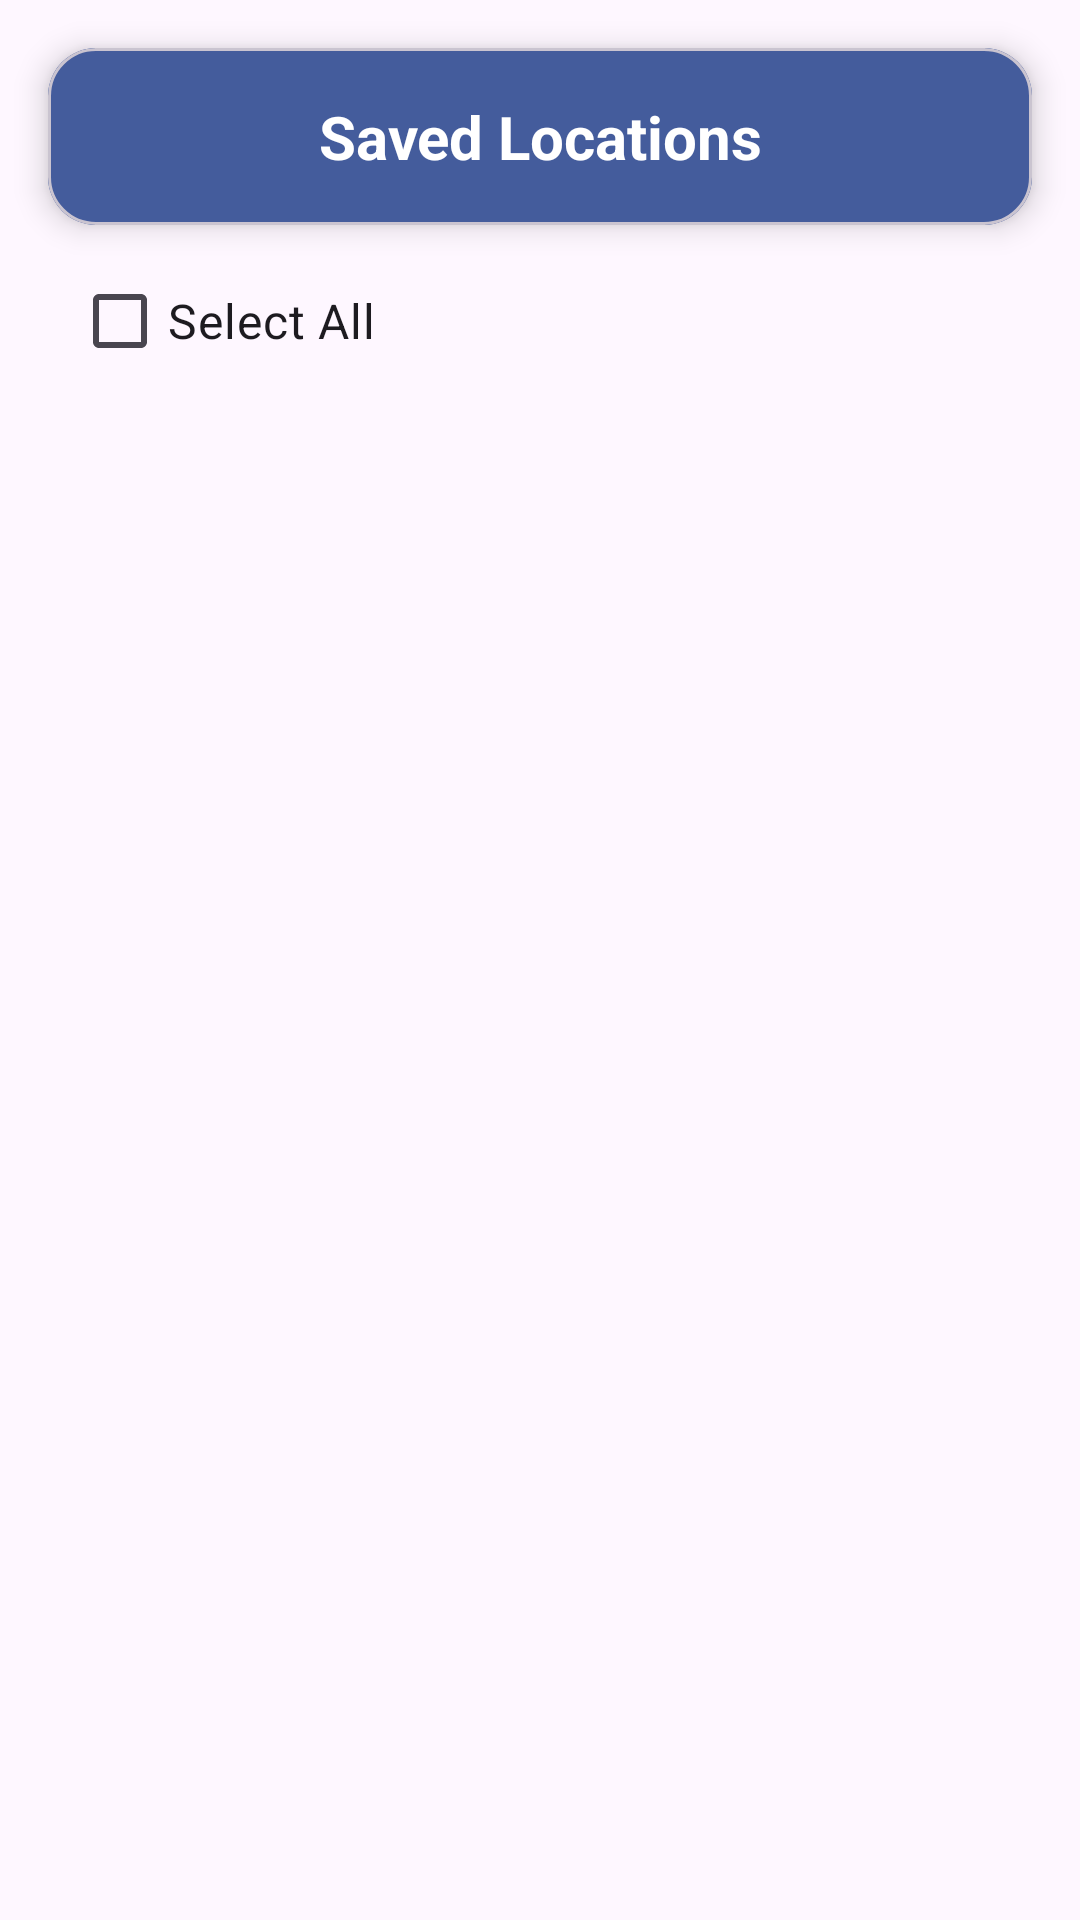

The Android layout XML behind this screen, and the referenced resources:
<!-- AndroidManifest.xml: application theme Theme.SmartToDoList -->
<!-- res/layout/activity_saved_locations2.xml -->
<androidx.constraintlayout.widget.ConstraintLayout xmlns:android="http://schemas.android.com/apk/res/android"
    xmlns:app="http://schemas.android.com/apk/res-auto"
    android:backgroundTint="@android:color/white"
    android:layout_width="match_parent"
    android:layout_height="match_parent">

    
    <com.google.android.material.card.MaterialCardView
        android:id="@+id/headingCard"
        android:layout_width="0dp"
        android:layout_height="wrap_content"
        android:layout_margin="16dp"
        app:cardCornerRadius="16dp"
        app:cardElevation="6dp"
        app:layout_constraintTop_toTopOf="parent"
        app:layout_constraintStart_toStartOf="parent"
        app:layout_constraintEnd_toEndOf="parent">

        <TextView
            android:id="@+id/headingTextView"
            android:layout_width="match_parent"
            android:layout_height="wrap_content"
            android:padding="16dp"
            android:text="Saved Locations"
            android:textColor="@android:color/white"
            android:textSize="20sp"
            android:textStyle="bold"
            android:background="@color/modern_primary"
            android:gravity="center" />
    </com.google.android.material.card.MaterialCardView>

    <LinearLayout
        android:id="@+id/actionrow"
        android:layout_width="match_parent"
        android:layout_height="wrap_content"
        app:layout_constraintTop_toBottomOf="@id/headingCard"
        app:layout_constraintStart_toStartOf="parent" >

        <CheckBox
            android:id="@+id/selectAllCheckBox"
            android:layout_width="wrap_content"
            android:layout_height="wrap_content"
            android:text="Select All"
            android:layout_marginStart="24dp"
            android:layout_marginTop="8dp"
            android:textSize="16sp"
            >

        </CheckBox>
    </LinearLayout>

    
    <androidx.recyclerview.widget.RecyclerView
        android:id="@+id/savedLocationsRecyclerView"
        android:layout_width="0dp"
        android:layout_height="0dp"
        android:layout_margin="16dp"
        app:layout_constraintTop_toBottomOf="@id/actionrow"
        app:layout_constraintBottom_toBottomOf="parent"
        app:layout_constraintStart_toStartOf="parent"
        app:layout_constraintEnd_toEndOf="parent" />

</androidx.constraintlayout.widget.ConstraintLayout>
<!-- resources referenced by this layout -->
<resources>
  <color name="modern_primary">#445C9C</color>
  <style name="Theme.SmartToDoList" parent="Base.Theme.SmartToDoList" />
  <style name="Base.Theme.SmartToDoList" parent="Theme.Material3.DayNight.NoActionBar">
          
          
      </style>
</resources>
